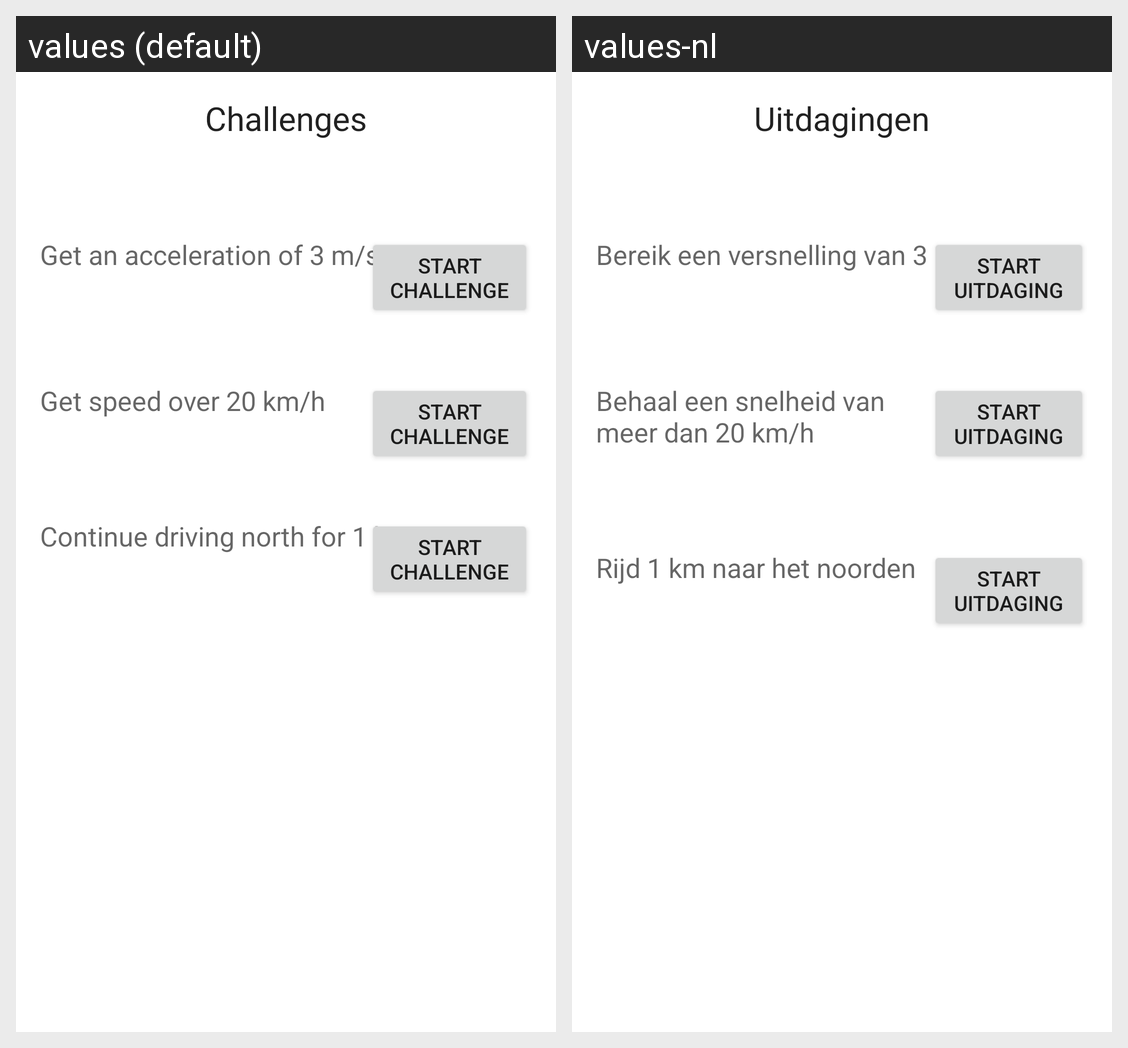

The Android screen above is rendered under two locales of the same app. Produce the string resources it draws, with the default and per-locale values.
Android screen res/layout/activity_challenges.xml rendered under 2 locales, left to right: values (default), values-nl. Device: Nexus 5 (rendered at 1080×1920; each locale shown at half size, 540×960, under a caption strip naming it); theme AppTheme.
Strings drawn on this screen, with the default value and each locale's value (text and hints the layout hard-codes, and strings that could not be matched under every locale, appear in the picture but are not listed):

challenges_view_title
  values: Challenges
  values-nl: Uitdagingen

challenges_view_1
  values: Get an acceleration of 3 m/s²
  values-nl: Bereik een versnelling van 3 m/s²

challenges_view_2
  values: Get speed over 20 km/h
  values-nl: Behaal een snelheid van meer dan 20 km/h

challenges_view_3
  values: Continue driving north for 1 km
  values-nl: Rijd 1 km naar het noorden

challenges_button_start
  values: Start challenge
  values-nl: Start uitdaging
